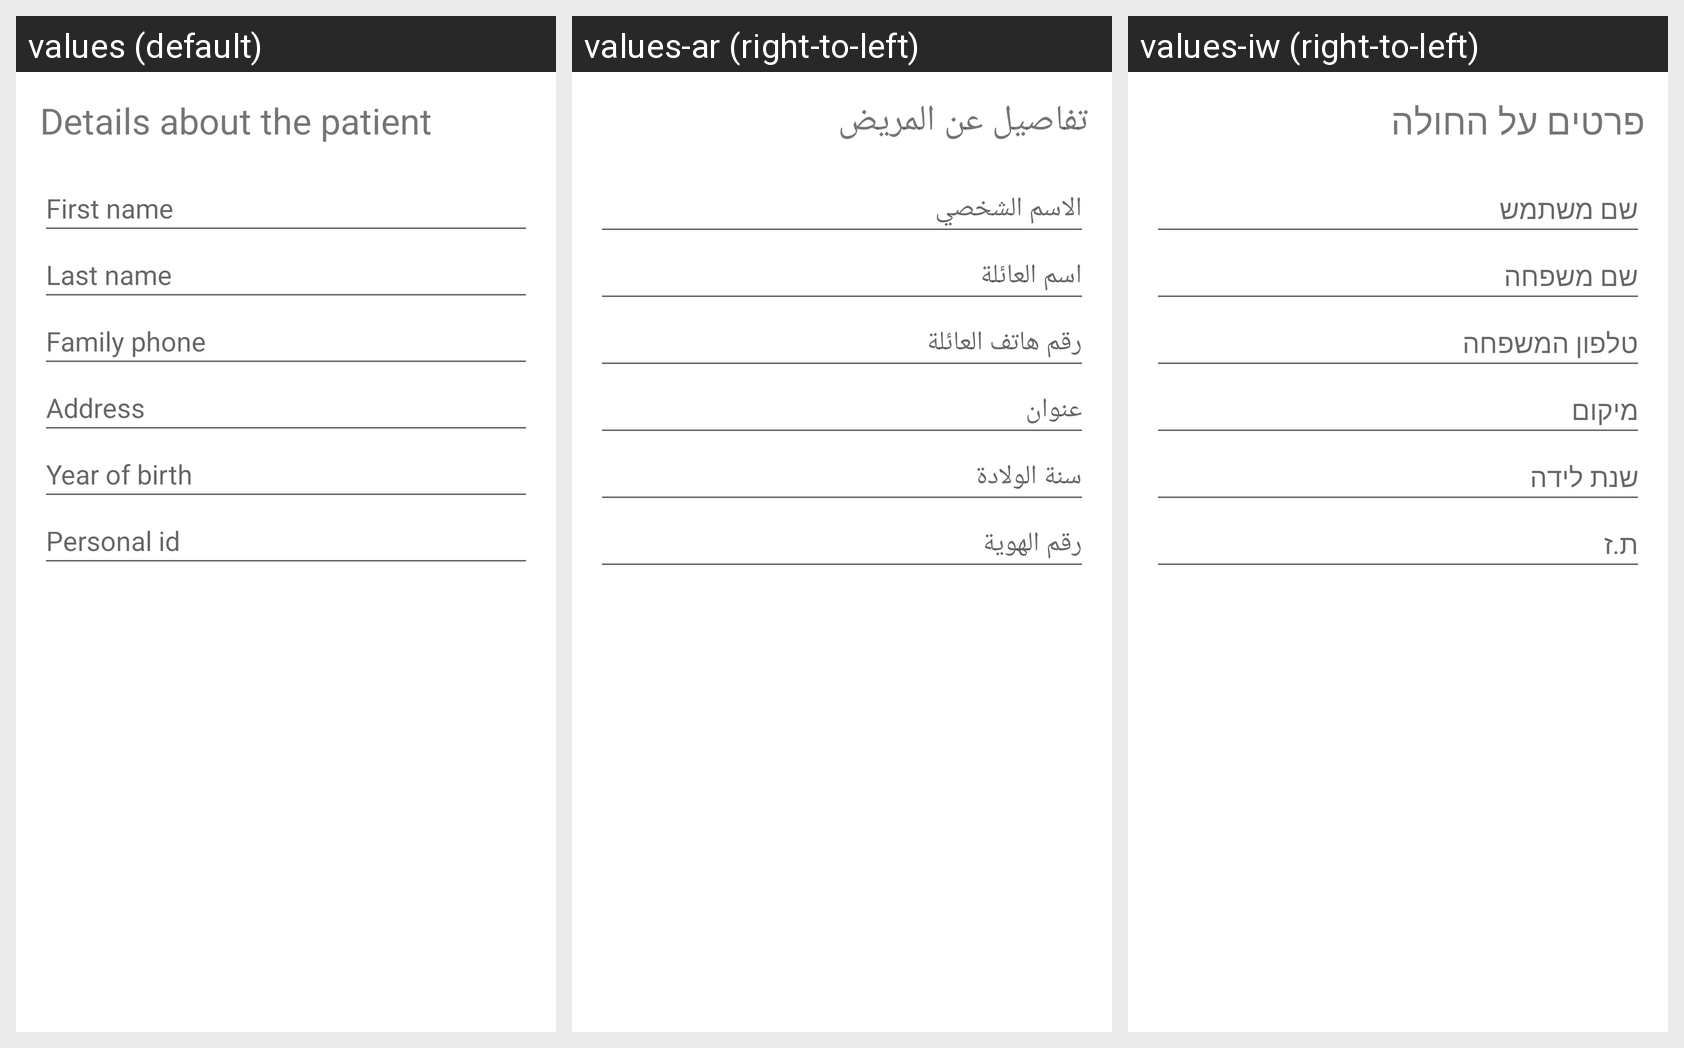

The same Android screen rendered under several of its app's locales, left to right. List the strings drawn on it with the default value and each locale's translation.
Android screen res/layout/activity_patien_details.xml rendered under 3 locales, left to right: values (default), values-ar (right-to-left), values-iw (right-to-left). Device: Nexus 5 (rendered at 1080×1920; each locale shown at half size, 540×960, under a caption strip naming it); theme MyTheme.
Strings drawn on this screen, with the default value and each locale's value (text and hints the layout hard-codes, and strings that could not be matched under every locale, appear in the picture but are not listed):

details
  values: Details about the patient
  values-ar: تفاصيل عن المريض
  values-iw: פרטים על החולה

First_name
  values: First name
  values-ar: الاسم الشخصي
  values-iw: שם משתמש

Last_name
  values: Last name
  values-ar: اسم العائلة
  values-iw: שם משפחה

Family_phone1
  values: Family phone
  values-ar: رقم هاتف العائلة
  values-iw: טלפון המשפחה

Address1
  values: Address
  values-ar: عنوان
  values-iw: מיקום

Year_of_birth
  values: Year of birth
  values-ar: سنة الولادة
  values-iw: שנת לידה

Personal_id1
  values: Personal id
  values-ar: رقم الهوية
  values-iw: ת.ז
